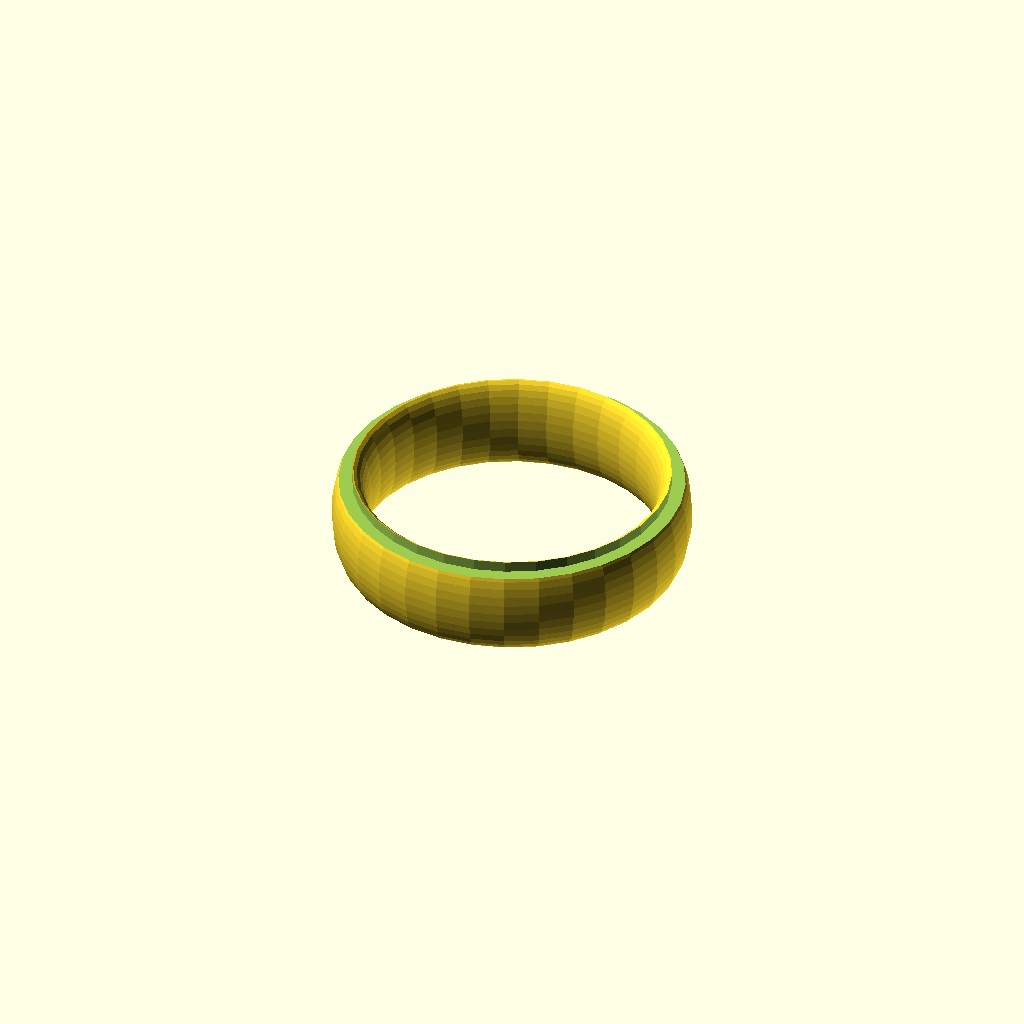
Cell 1: the model at its default parameters.
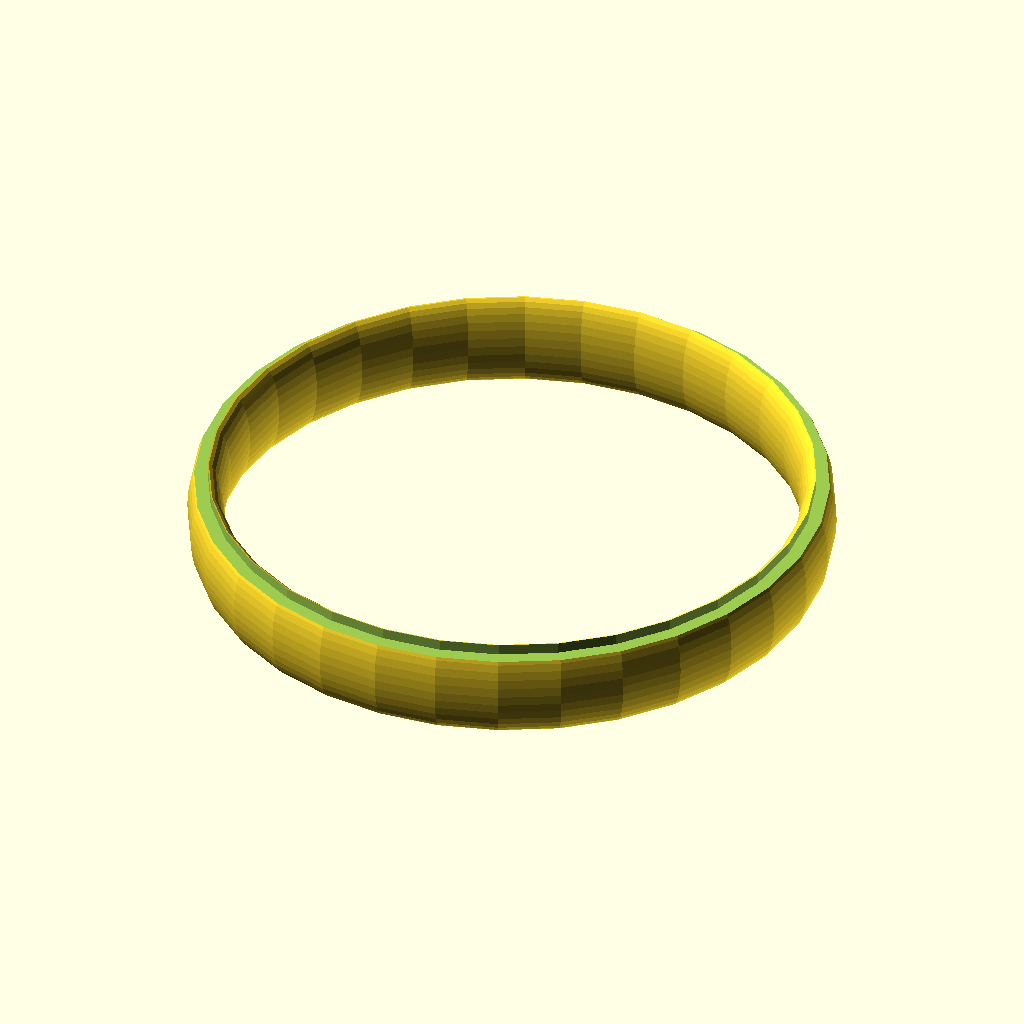
Cell 2: the same model with ring_size_mm = 40.
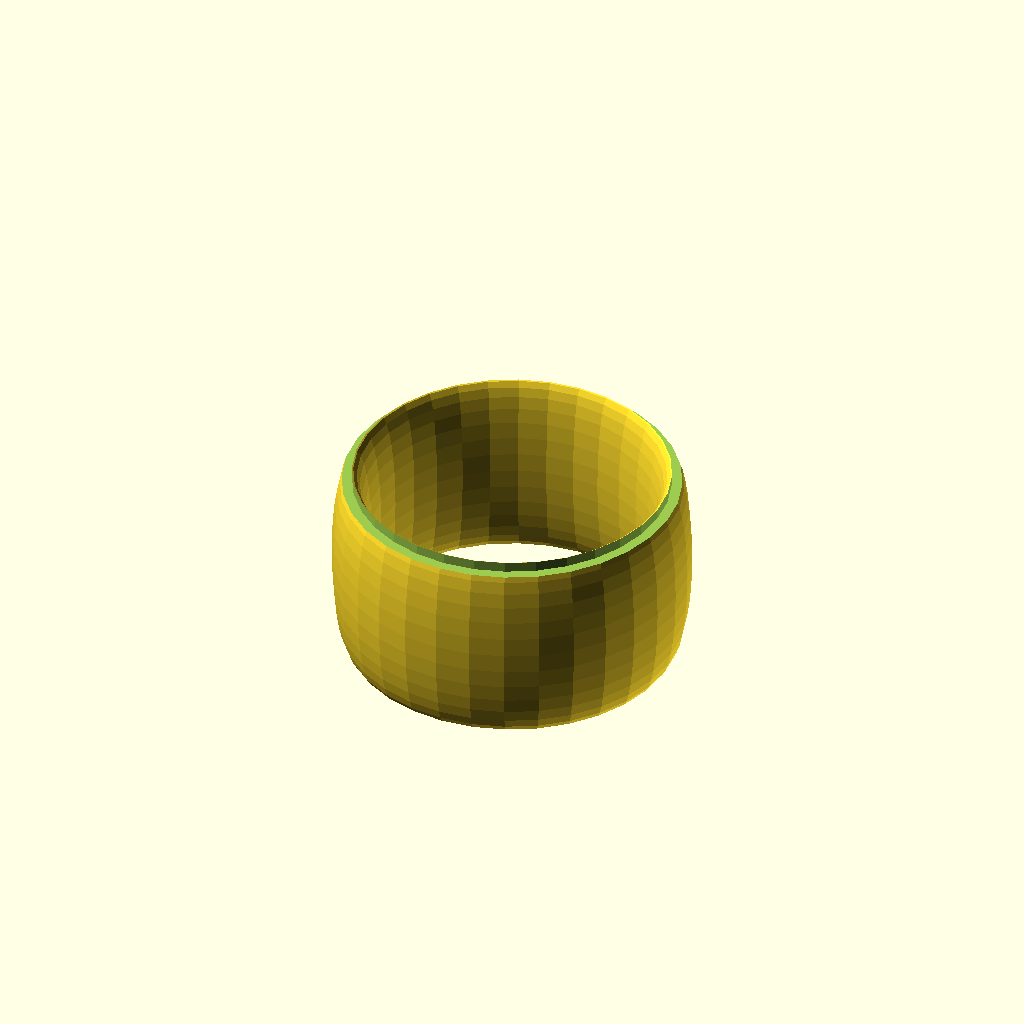
Cell 3 — band_width_mm set to 14, the other parameters unchanged.
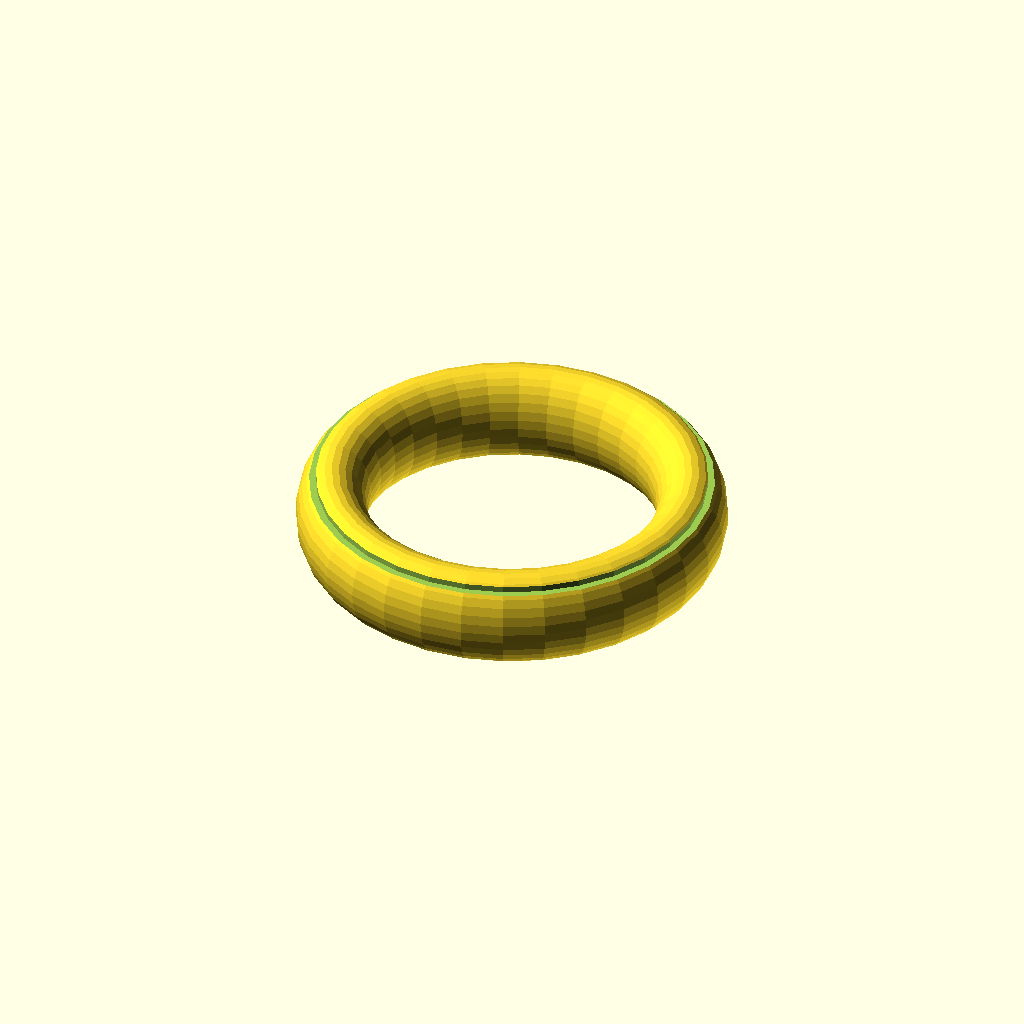
Cell 4: the same model with band_thickness_mm = 5.
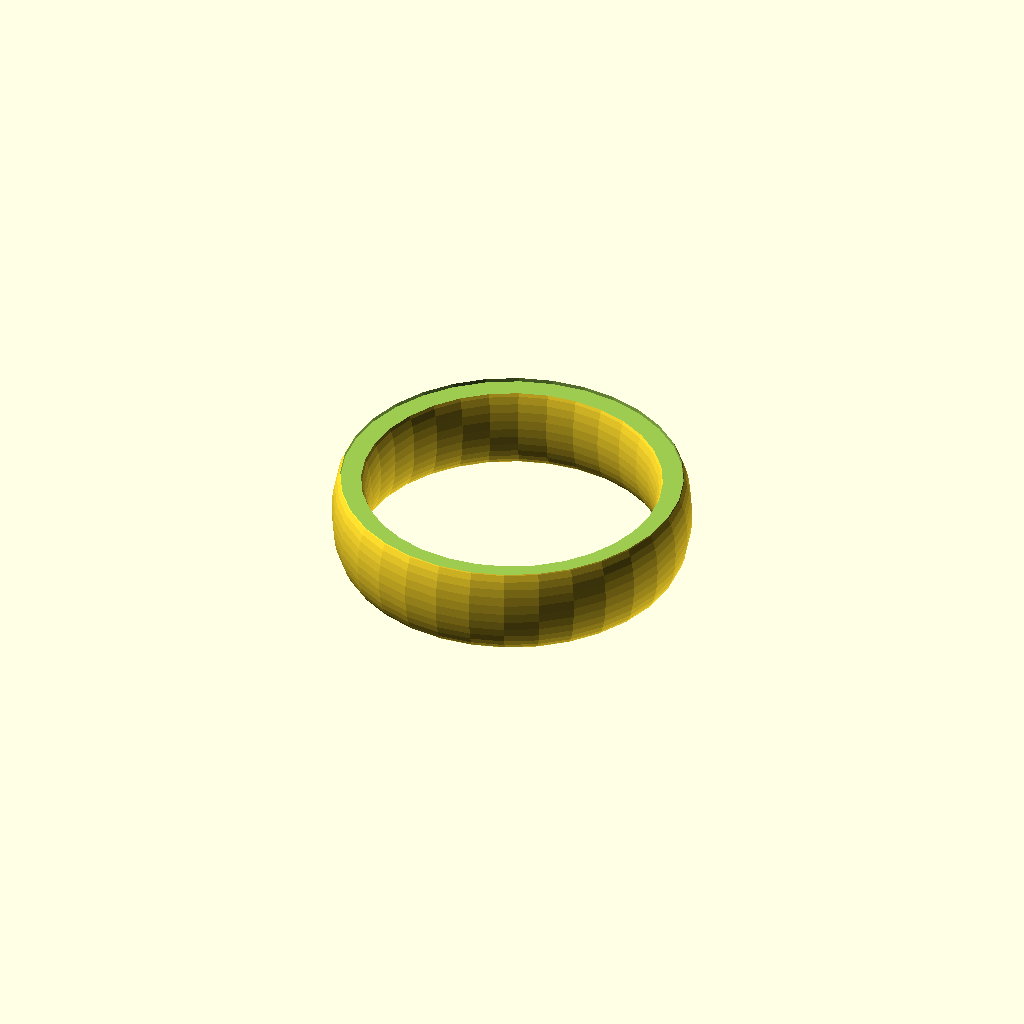
Cell 5 — engrave_depth set to 1.6, the other parameters unchanged.
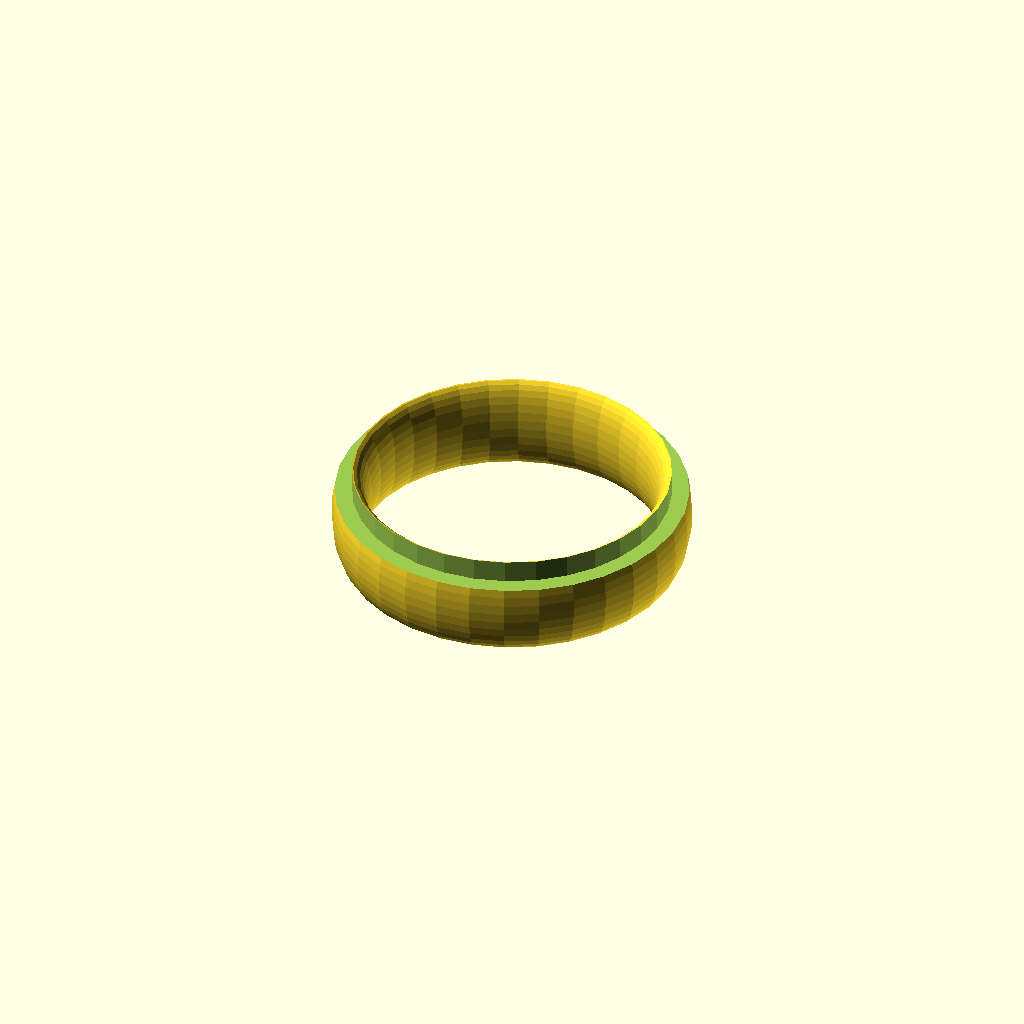
Cell 6 — groove_width set to 3.2, the other parameters unchanged.
One fixed orthographic camera (rotation 55°, 0°, 25°; colour scheme Cornfield) for every cell.
The OpenSCAD source (backend/engines/paracraft-jewelry/testing/cases/band-groove-fn32-b1200.scad):
// golden case: band-groove — boolean CSG: engraved channel on a band
// pinned: $fn=32 (preview tier) · budget 1200ms (difference() CSG is the cost driver) · harness v1
$fn = 32;

/* [design record] */
ring_size_mm = 20;       // inner diameter
band_width_mm = 7;
band_thickness_mm = 2.5;
engrave_depth = 0.8;     // mm — castable engraving depth (validator-enforced bound pending casting-tolerances.json)
groove_width = 1.6;

// ring_band_groove — band with an engraved channel. difference() CSG:
// the cost profile of all engraving-class features (~1s vs ~50ms solid).
module ring_band_groove(size_mm, width_mm, thickness_mm, depth_mm, groove_mm) {
  ring_r = size_mm / 2;
  mid_r = ring_r + thickness_mm / 2;
  difference() {
    translate([0, 0, -width_mm / 2])
      scale([1, 1, width_mm / thickness_mm])
        rotate_extrude(convexity = 10)
          translate([mid_r, 0, 0]) circle(d = thickness_mm);
    rotate_extrude(convexity = 4)
      translate([ring_r + thickness_mm - depth_mm, 0, 0])
        square([depth_mm + 0.4, groove_mm], center = true);
  }
}

ring_band_groove(ring_size_mm, band_width_mm, band_thickness_mm, engrave_depth, groove_width);
Customizer parameters (derived from the source; name, type, default, range or options):
ring_size_mm: number, default 20
band_width_mm: number, default 7
band_thickness_mm: number, default 2.5
engrave_depth: number, default 0.8
groove_width: number, default 1.6
